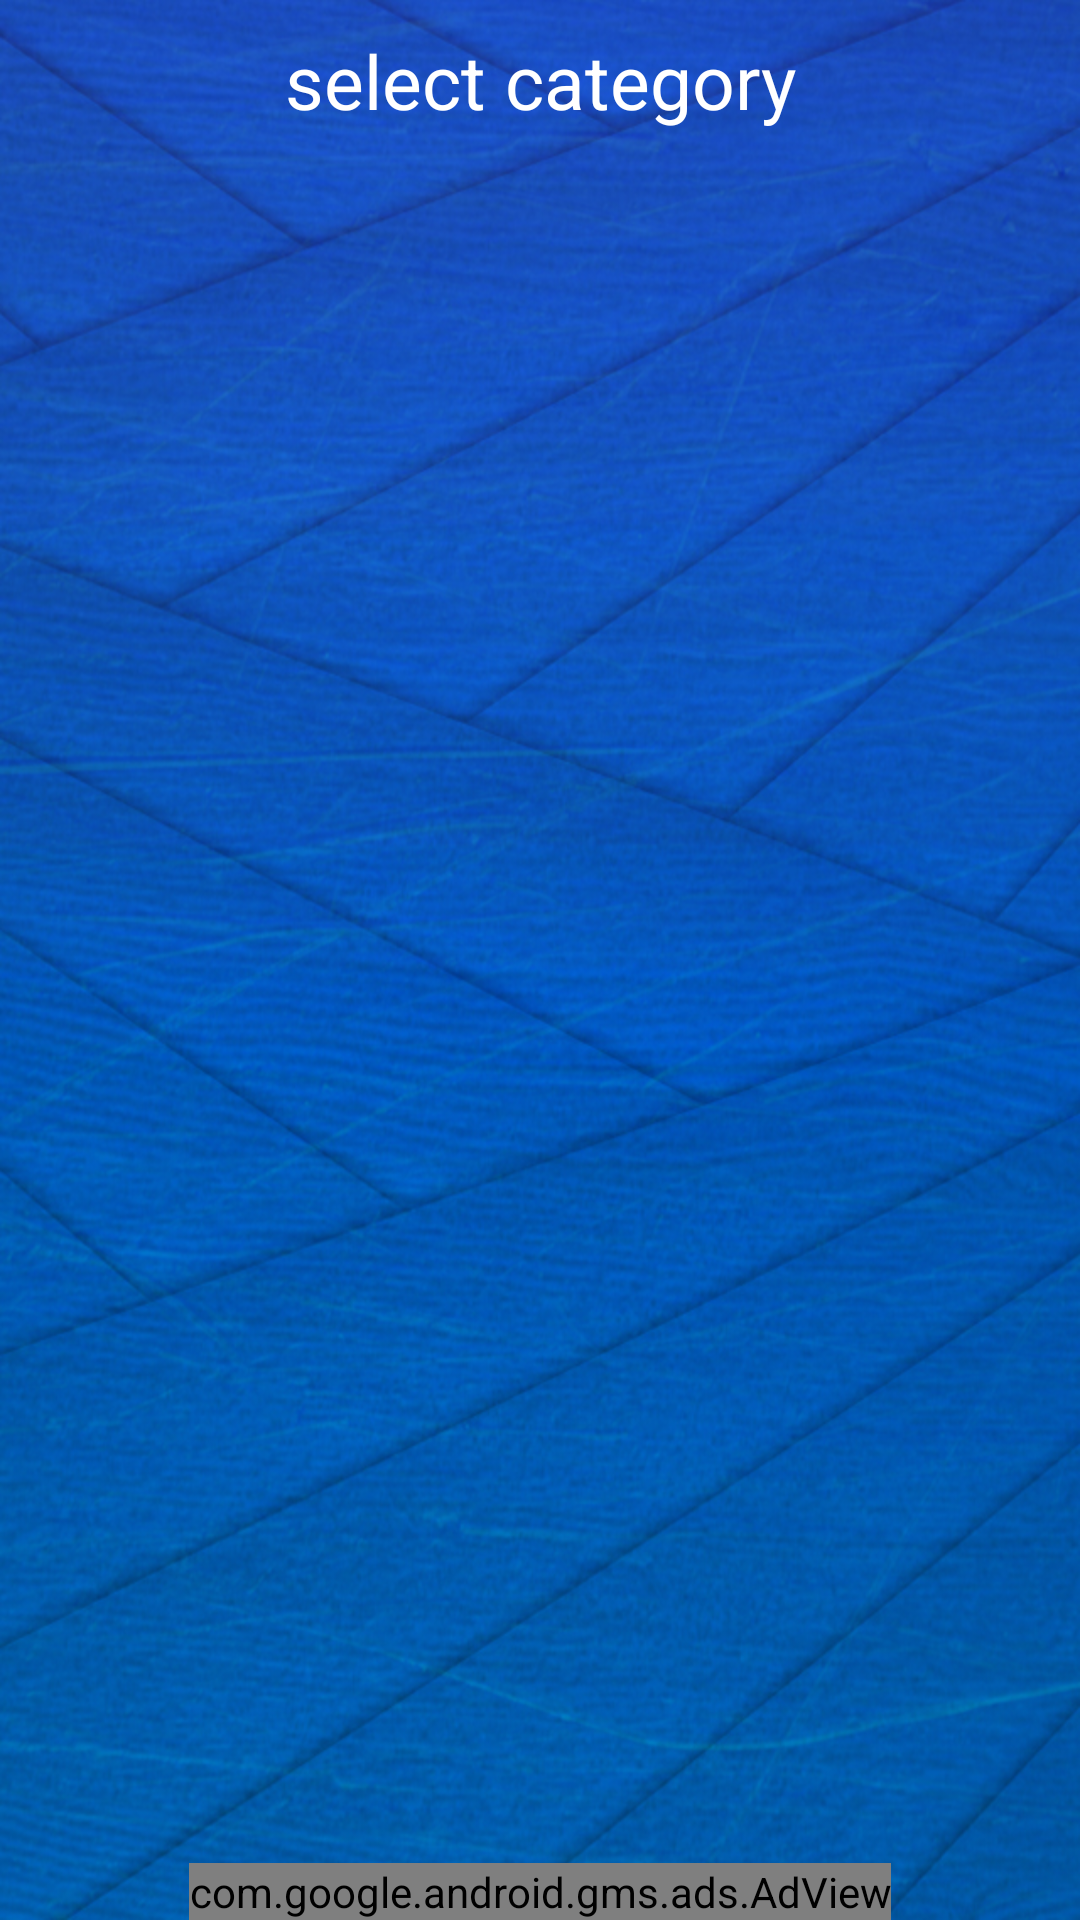

Produce the Android XML layout that renders to this screen, including the resource entries it uses.
<!-- AndroidManifest.xml: application theme AppTheme -->
<!-- res/layout/activity_select_category.xml -->
<?xml version="1.0" encoding="utf-8"?>
<RelativeLayout xmlns:android="http://schemas.android.com/apk/res/android"
    xmlns:ads="http://schemas.android.com/apk/res-auto"
    android:layout_width="match_parent" android:layout_height="match_parent"
    android:background="@drawable/background">

    <TextView
        android:layout_width="fill_parent"
        android:layout_height="wrap_content"
        android:gravity="center"
        android:layout_marginTop="10dp"
        android:text="select category"
        android:textSize="25sp"
        android:textColor="@android:color/white"
        android:layout_alignParentTop="true"
        android:id="@+id/textView" />

    <ListView
        android:layout_width="wrap_content"
        android:layout_height="wrap_content"
        android:layout_marginTop="15dp"
        android:id="@+id/listViewCategory"
        android:layout_below="@+id/textView"
        android:listSelector="@android:color/transparent"
        android:layout_above="@+id/adView">

        </ListView>

    <com.google.android.gms.ads.AdView
        android:id="@+id/adView"
        android:layout_width="wrap_content"
        android:layout_height="wrap_content"
        android:layout_centerHorizontal="true"
        android:layout_alignParentBottom="true"
        ads:adSize="BANNER"
        ads:adUnitId="@string/banner_ad_unit_id">
    </com.google.android.gms.ads.AdView>

</RelativeLayout>
<!-- resources referenced by this layout -->
<resources>
  <!-- drawable background: jpg bitmap (drawable, 356632 bytes) -->
  <string name="banner_ad_unit_id">ca-app-pub-3940256099942544/6300978111</string>
  <style name="AppTheme" parent="Theme.AppCompat.Light.NoActionBar">
          
      </style>
</resources>
